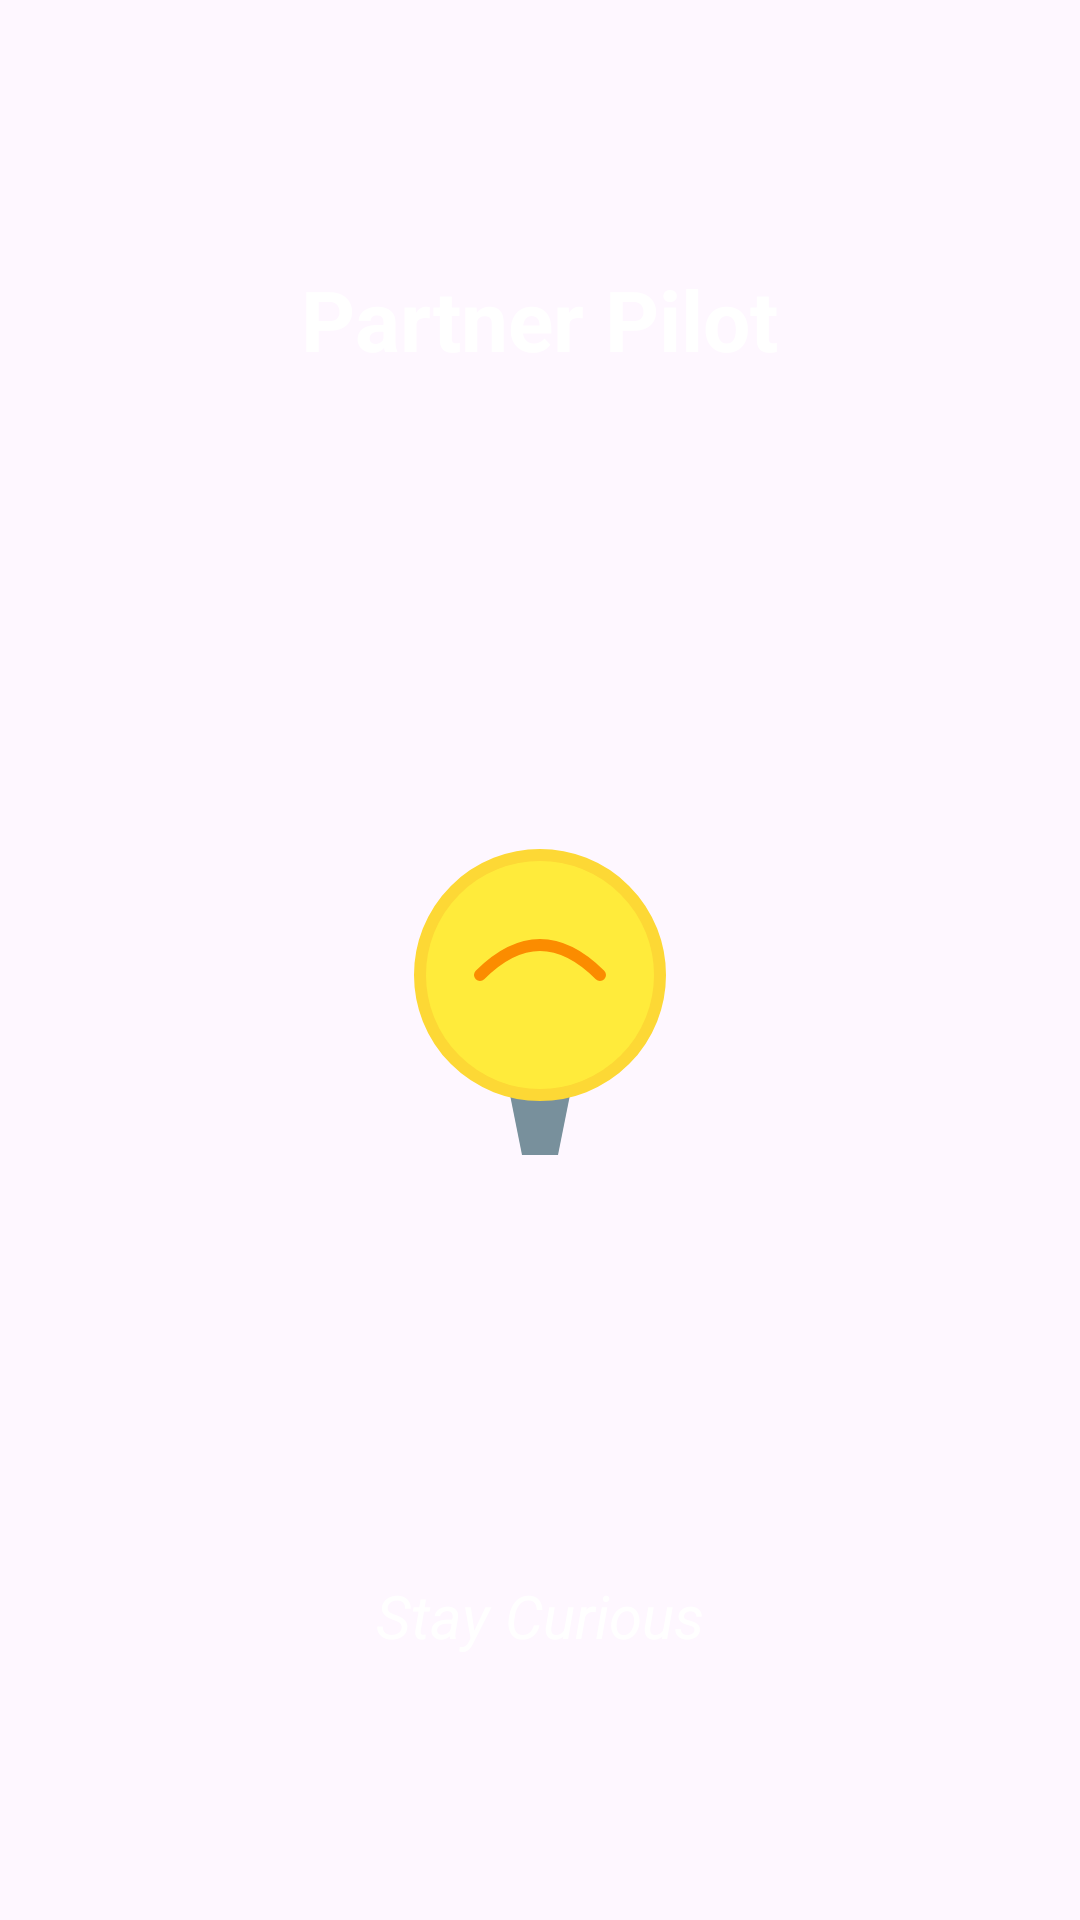

Here is an Android app screen rendered from its layout file. Give the layout XML and the strings, colors and styles it references.
<!-- AndroidManifest.xml: application theme Theme.GemniAPI -->
<!-- res/layout/splash_screen_logo.xml -->
<?xml version="1.0" encoding="utf-8"?>
<LinearLayout xmlns:android="http://schemas.android.com/apk/res/android"
    android:layout_width="match_parent"
    android:layout_height="match_parent"
    android:orientation="vertical"
    android:gravity="center"
    android:background="@android:color/transparent">

    <TextView
        android:layout_width="wrap_content"
        android:layout_height="wrap_content"
        android:text="Partner Pilot"
        android:textSize="28sp"
        android:textColor="@color/white"
        android:textStyle="bold"
        android:layout_marginBottom="100dp"/>

    <ImageView
        android:layout_width="200dp"
        android:layout_height="200dp"
        android:src="@drawable/animated_bulb"/>

    <TextView
        android:layout_width="wrap_content"
        android:layout_height="wrap_content"
        android:text="Stay Curious"
        android:textSize="20sp"
        android:textColor="@color/white"
        android:textStyle="italic"
        android:layout_marginTop="100dp"/>

</LinearLayout>
<!-- resources referenced by this layout -->
<resources>
  <color name="white">#FFFFFFFF</color>
  <!-- drawable animated_bulb (drawable) -->
  <?xml version="1.0" encoding="utf-8"?>
  <animated-vector xmlns:android="http://schemas.android.com/apk/res/android"
      android:drawable="@drawable/bulb_vector">
  
      <target
          android:name="glow"
          android:animation="@animator/bulb_glow" />
  
      <target
          android:name="filament"
          android:animation="@animator/filament_color" />
  
      <target
          android:name="bulb"
          android:animation="@animator/bulb_color" />
  </animated-vector>
  <style name="Theme.GemniAPI" parent="Base.Theme.GemniAPI">
              <item name="android:statusBarColor">@color/statusBarColor</item>
          </style>
  <!-- drawable bulb_vector (drawable) -->
  <?xml version="1.0" encoding="utf-8"?>
  <vector xmlns:android="http://schemas.android.com/apk/res/android"
      android:width="200dp"
      android:height="200dp"
      android:viewportWidth="100"
      android:viewportHeight="100">
  
      
      <path
          android:name="glow"
          android:pathData="M50,30 a20,20 0 1,1 0,40 a20,20 0 1,1 0,-40"
          android:fillColor="#33FFEB3B"
          android:fillAlpha="0"/>
  
      
      <path
          android:name="base"
          android:pathData="M45,70 L55,70 L53,80 L47,80 Z"
          android:fillColor="#78909C"/>
  
      
      <path
          android:name="bulb"
          android:pathData="M50,30 a20,20 0 1,1 0,40 a20,20 0 1,1 0,-40"
          android:strokeColor="#FDD835"
          android:strokeWidth="2"
          android:fillColor="#FFEB3B"/>
  
      
      <path
          android:name="filament"
          android:pathData="M40,50 Q50,40 60,50"
          android:strokeColor="#FB8C00"
          android:strokeWidth="2"
          android:strokeLineCap="round"/>
  </vector>
  <style name="Base.Theme.GemniAPI" parent="Theme.Material3.DayNight.NoActionBar">
              
              <item name="colorPrimary">@color/me</item>
              <item name="colorPrimaryDark">@color/gemini</item>
              <item name="colorAccent">@color/statusBarColor</item>
          </style>
  <color name="statusBarColor">#8a8988</color>
  <color name="me">#e8e2e2</color>
  <color name="gemini">#cea762</color>
</resources>
